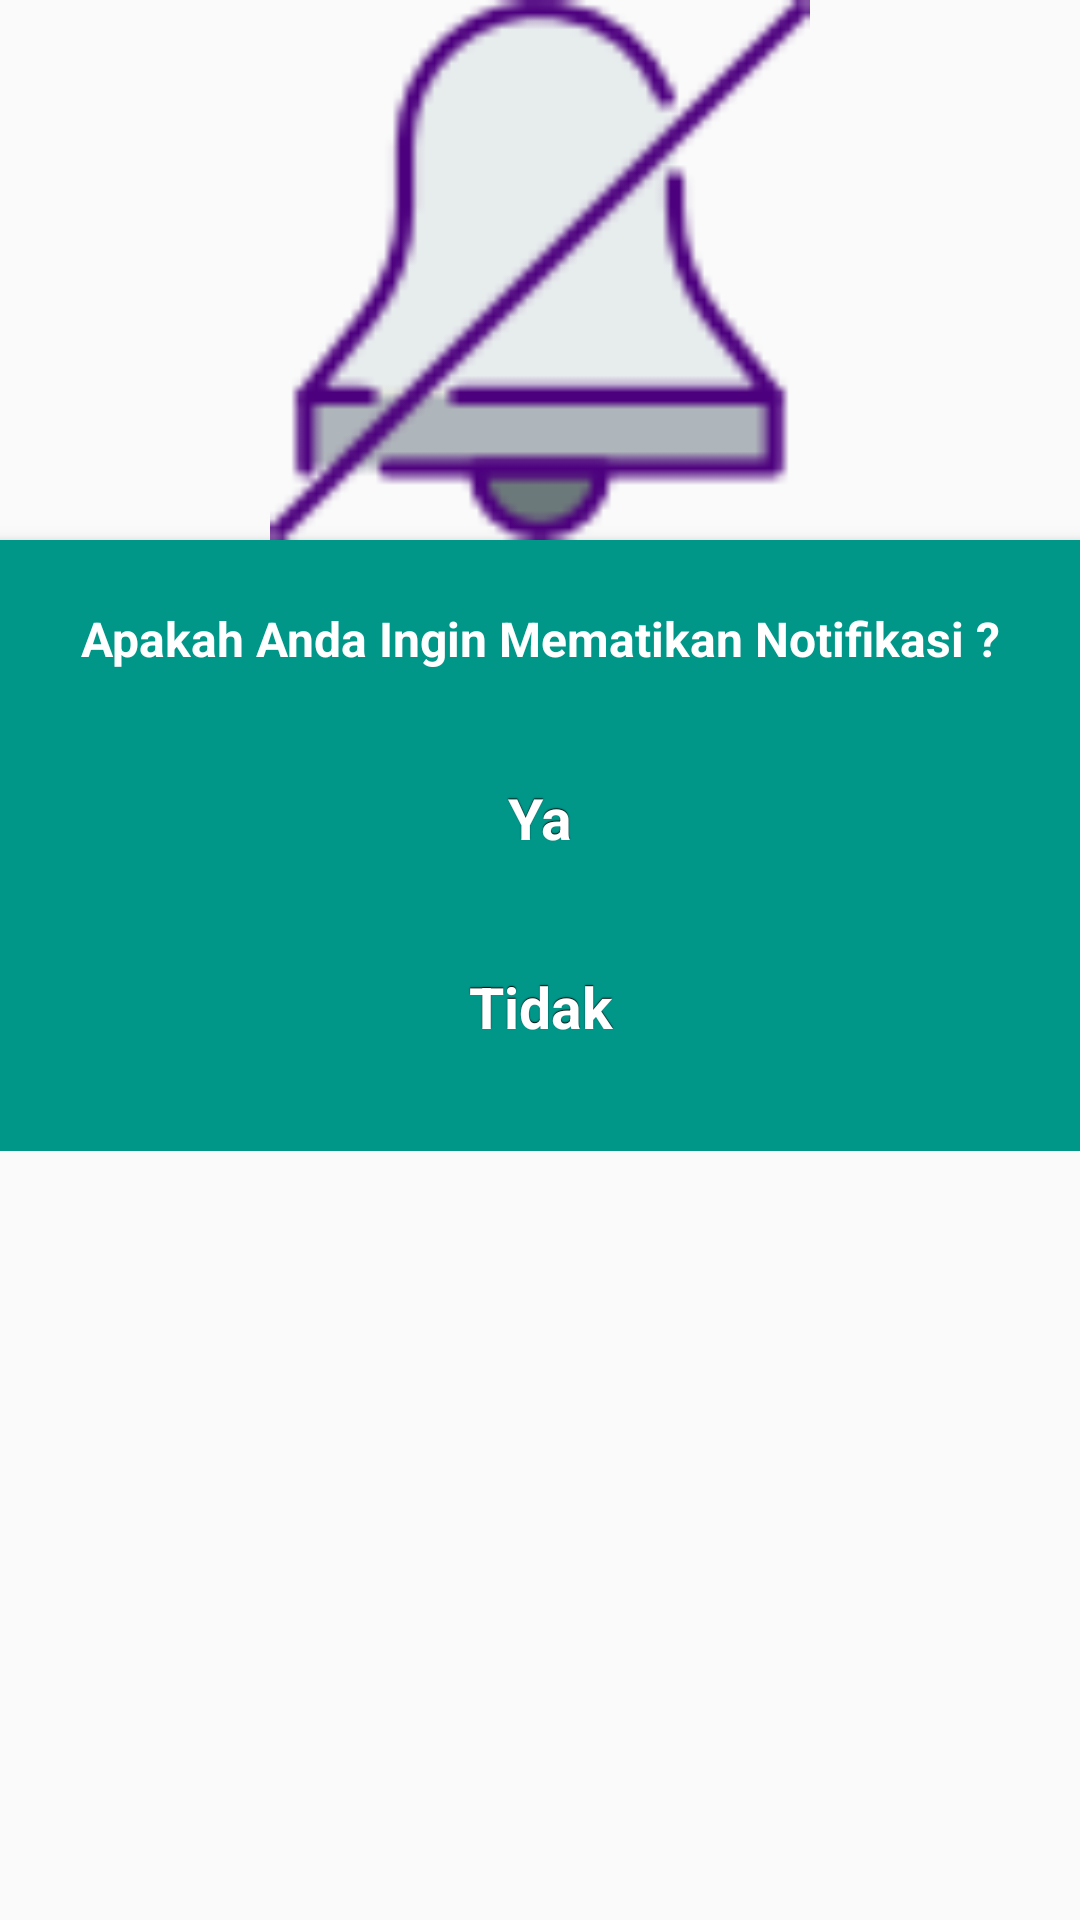

This screen was rendered from an Android layout file. Write that file and the resources it references.
<!-- AndroidManifest.xml: application theme AppTheme -->
<!-- res/layout/custom_dialog_goto_login.xml -->
<?xml version="1.0" encoding="utf-8"?>
<ScrollView xmlns:android="http://schemas.android.com/apk/res/android"
    android:orientation="vertical" android:layout_width="match_parent"
    android:layout_height="match_parent">
    <RelativeLayout
        android:layout_width="match_parent"
        android:layout_height="match_parent">

        <ImageView
            android:id="@+id/header_cover_image"
            android:layout_width="match_parent"
            android:layout_height="180dp"
            android:scaleType="fitCenter"
            android:src="@drawable/warning_off" />

        <RelativeLayout
            android:id="@+id/profile_layout"
            android:layout_width="match_parent"
            android:layout_height="wrap_content"
            android:layout_below="@+id/header_cover_image"
            android:background="@color/colorPrimary"
            android:elevation="4dp"
            android:paddingBottom="24dp">

            />

            <Button
                android:layout_width="170dp"
                android:layout_height="wrap_content"
                style="@style/buttonGame"
                android:layout_marginTop="15dp"
                android:text="Ya"
                android:textSize="19sp"
                android:layout_below="@+id/txt_dialogTag"
                android:layout_centerHorizontal="true"
                android:padding="5dp"
                android:layout_weight="0.3"
                android:layout_marginRight="15dp"
                android:id="@+id/btnDialogKeLogin"/>

            <TextView
                android:id="@+id/txt_dialogTag"
                android:layout_width="wrap_content"
                android:layout_height="wrap_content"
                android:layout_centerHorizontal="true"
                android:layout_marginTop="12dp"
                android:padding="10dp"
                android:gravity="center"
                android:text="Apakah Anda Ingin Mematikan Notifikasi ?"
                android:textColor="#fff"
                android:textSize="16sp"
                android:textStyle="bold"/>

            <Button
                android:layout_width="170dp"
                android:layout_height="wrap_content"
                style="@style/buttonGame"
                android:layout_marginTop="15dp"
                android:text="Tidak"
                android:textSize="19sp"
                android:layout_below="@+id/btnDialogKeLogin"
                android:layout_centerHorizontal="true"
                android:padding="5dp"
                android:layout_weight="0.3"
                android:layout_marginRight="15dp"
                android:id="@+id/btnDialogNo"/>

        </RelativeLayout>


    </RelativeLayout>

</ScrollView>
<!-- resources referenced by this layout -->
<resources>
  <color name="colorPrimary">#009688</color>
  <!-- drawable warning_off: png bitmap (drawable, 2349 bytes) -->
  <style name="buttonGame" parent="@android:style/Widget.Button">
          <item name="android:gravity">center_vertical|center_horizontal</item>
          <item name="android:textColor">#FFFFFFFF</item>
          <item name="android:shadowColor">#FF000000</item>
          <item name="android:shadowDx">0</item>
          <item name="android:shadowDy">-1</item>
          <item name="android:shadowRadius">0.2</item>
          <item name="android:textSize">16dip</item>
          <item name="android:textStyle">bold</item>
          <item name="android:background">@drawable/button_ingame</item>
          <item name="android:focusable">true</item>
          <item name="android:clickable">true</item>
      </style>
  <style name="AppTheme" parent="Theme.AppCompat.Light.DarkActionBar">
          
          <item name="colorPrimary">@color/colorPrimary</item>
          <item name="colorPrimaryDark">@color/colorPrimaryDark</item>
          <item name="colorAccent">@color/colorAccent</item>
      </style>
  <color name="colorPrimaryDark">#009688</color>
  <color name="colorAccent">#FF4081</color>
</resources>
